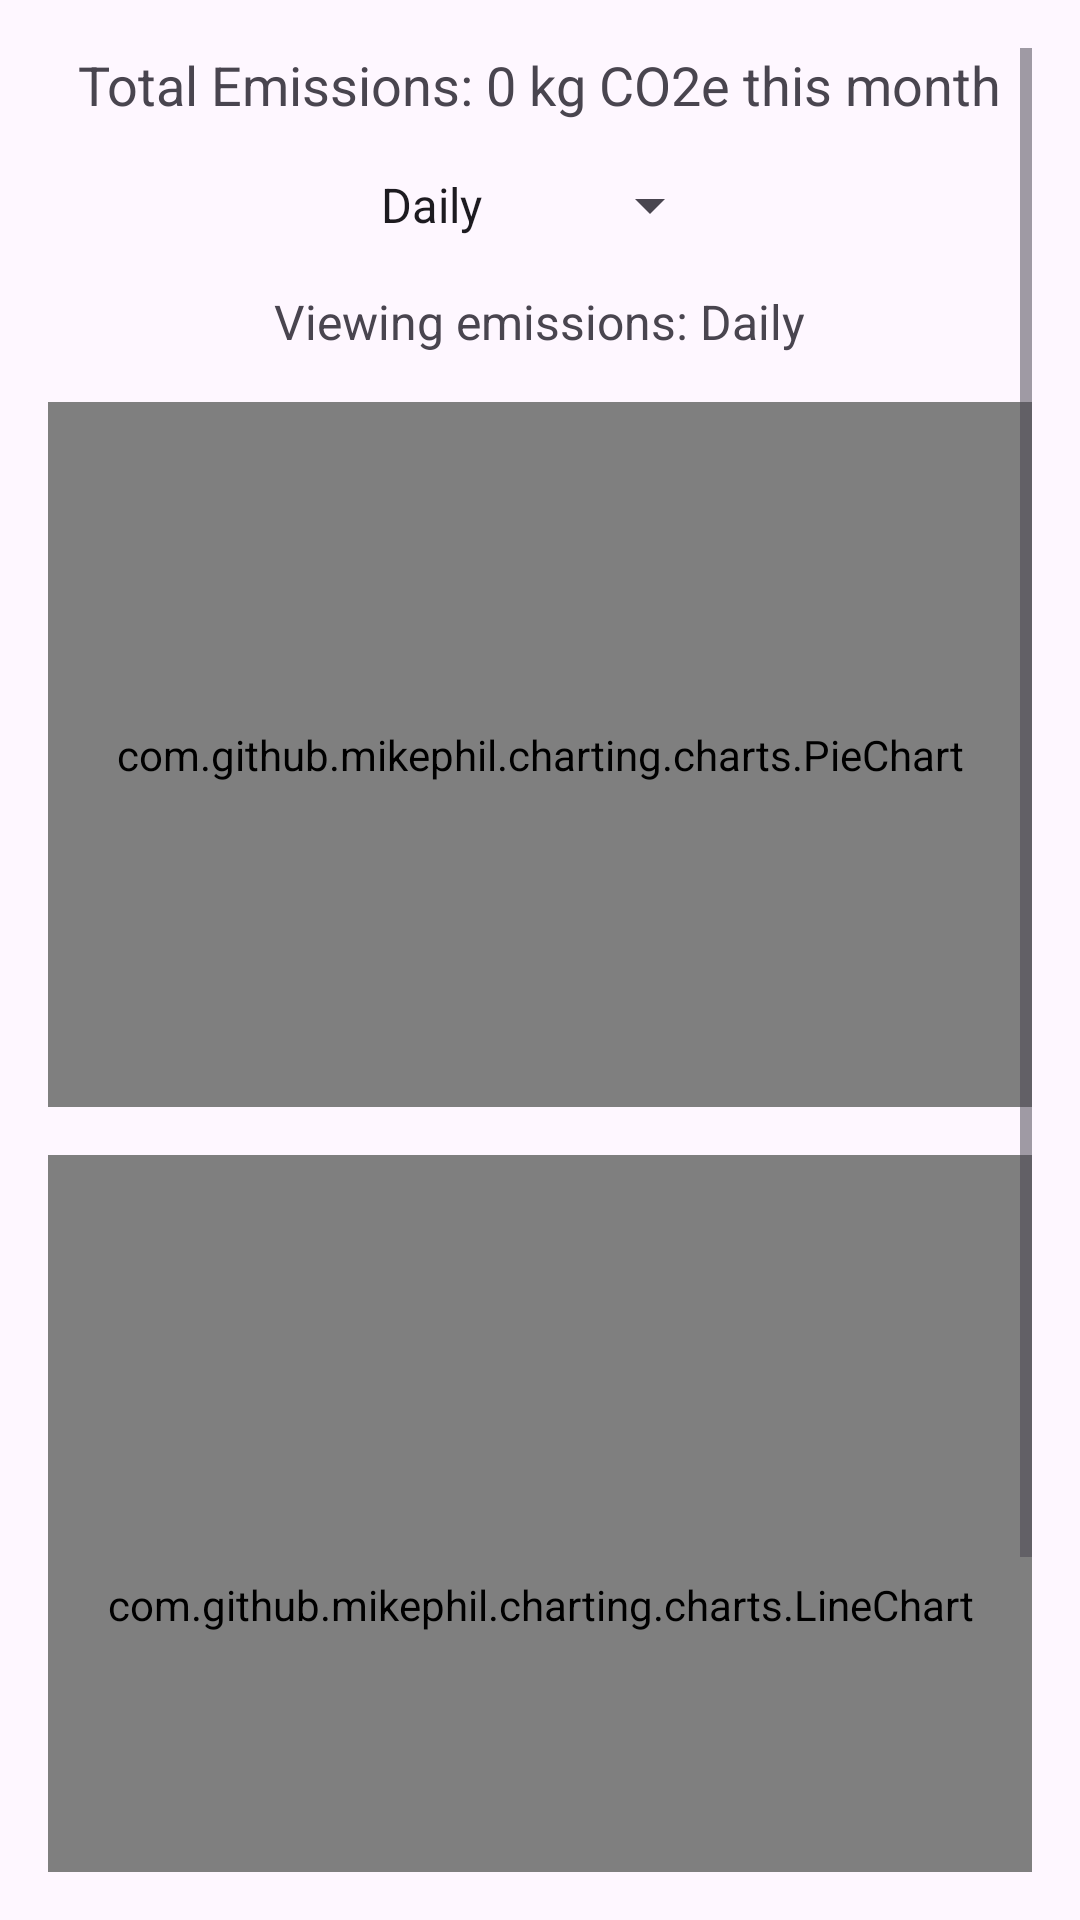

This screen was rendered from an Android layout file. Write that file and the resources it references.
<!-- AndroidManifest.xml: application theme Theme.MyApplication -->
<!-- res/layout/activity_eco_gauge.xml -->
<?xml version="1.0" encoding="utf-8"?>
<ScrollView xmlns:android="http://schemas.android.com/apk/res/android"
android:layout_width="match_parent"
android:layout_height="match_parent"
android:padding="16dp">

<LinearLayout
    android:orientation="vertical"
    android:layout_width="match_parent"
    android:layout_height="wrap_content"
    android:gravity="center_horizontal">

    
    <TextView
        android:id="@+id/tv_total_emissions"
        android:layout_width="wrap_content"
        android:layout_height="wrap_content"
        android:text="Total Emissions: 0 kg CO2e this month"
        android:textSize="18sp"
        android:paddingBottom="16dp" />

    
    <Spinner
        android:id="@+id/period_spinner"
        android:layout_width="wrap_content"
        android:layout_height="wrap_content"
        android:layout_marginBottom="16dp"
        android:entries="@array/emission_periods" />


    
    <TextView
        android:id="@+id/tv_selected_period"
        android:layout_width="wrap_content"
        android:layout_height="wrap_content"
        android:text="Viewing emissions: Daily"
        android:textSize="16sp"
        android:layout_marginBottom="16dp" />

    
    <com.github.mikephil.charting.charts.PieChart
        android:id="@+id/pie_chart_emissions"
        android:layout_width="match_parent"
        android:layout_height="235dp"
        android:layout_marginBottom="16dp" />

    
    <com.github.mikephil.charting.charts.LineChart
        android:id="@+id/line_chart_trend"
        android:layout_width="match_parent"
        android:layout_height="300dp"
        android:layout_marginBottom="16dp" />

    
    <TextView
        android:id="@+id/tv_global_comparison"
        android:layout_width="match_parent"
        android:layout_height="wrap_content"
        android:layout_marginTop="16dp"
        android:padding="8dp"
        android:text="Your emissions are 20% higher than the national average."
        android:textSize="16sp"
        android:textAlignment="center"
        android:textColor="@android:color/black" />
</LinearLayout>
</ScrollView>
<!-- resources referenced by this layout -->
<resources>
  <string-array name="emission_periods">
          <item>Daily</item>
          <item>Weekly</item>
          <item>Monthly</item>
      </string-array>
  <style name="Theme.MyApplication" parent="Base.Theme.MyApplication" />
  <style name="Base.Theme.MyApplication" parent="Theme.Material3.DayNight.NoActionBar">
      </style>
</resources>
